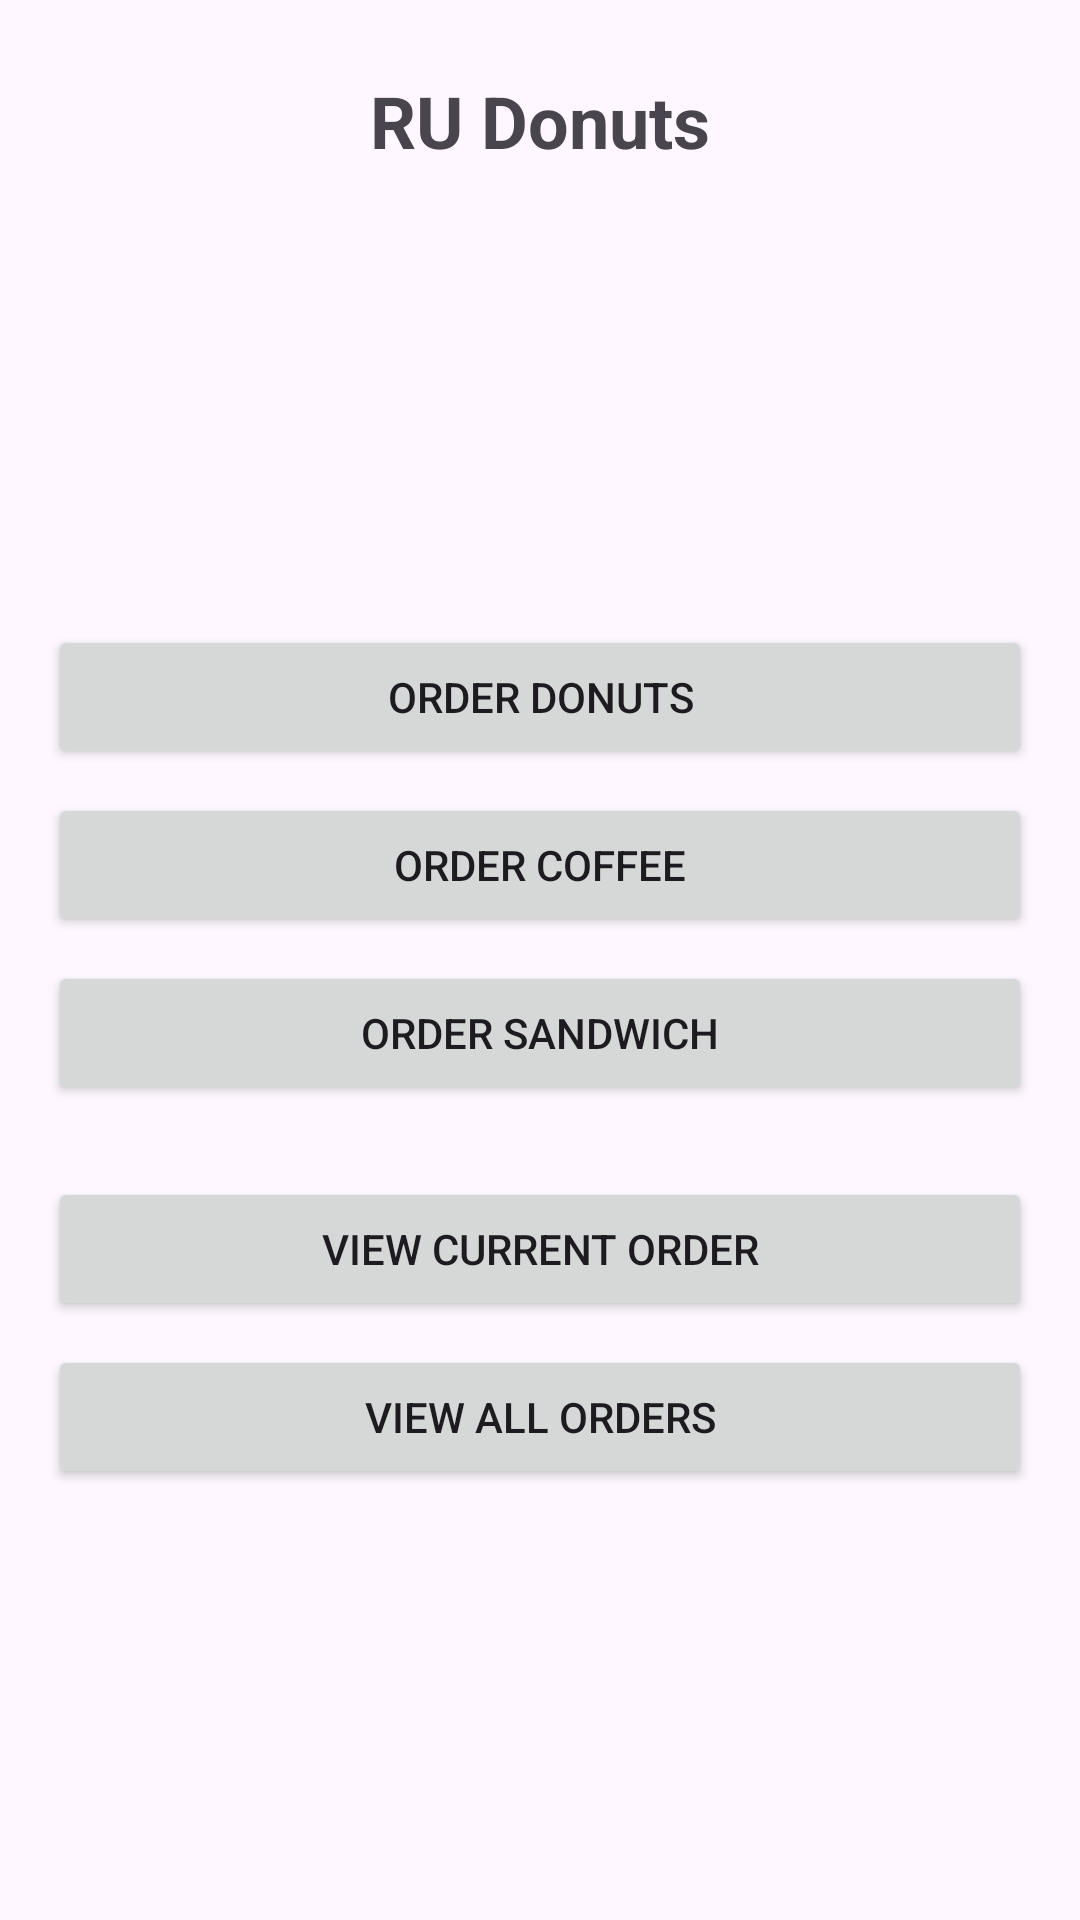

The Android layout XML behind this screen, and the referenced resources:
<!-- AndroidManifest.xml: application theme Theme.Project213 -->
<!-- res/layout/activity_main.xml -->
<?xml version="1.0" encoding="utf-8"?>
<androidx.constraintlayout.widget.ConstraintLayout xmlns:android="http://schemas.android.com/apk/res/android"
    xmlns:app="http://schemas.android.com/apk/res-auto"
    xmlns:tools="http://schemas.android.com/tools"
    android:layout_width="match_parent"
    android:layout_height="match_parent"
    tools:context=".activity.MainActivity">

    
    <TextView
        android:id="@+id/titleText"
        android:layout_width="wrap_content"
        android:layout_height="wrap_content"
        android:text="@string/app_title"
        android:textSize="24sp"
        android:textStyle="bold"
        app:layout_constraintTop_toTopOf="parent"
        app:layout_constraintStart_toStartOf="parent"
        app:layout_constraintEnd_toEndOf="parent"
        android:layout_marginTop="24dp" />

    
    <LinearLayout
        android:id="@+id/menuButtonsLayout"
        android:layout_width="0dp"
        android:layout_height="wrap_content"
        android:orientation="vertical"
        android:gravity="center_horizontal"
        android:padding="16dp"
        app:layout_constraintTop_toBottomOf="@id/titleText"
        app:layout_constraintStart_toStartOf="parent"
        app:layout_constraintEnd_toEndOf="parent"
        app:layout_constraintBottom_toBottomOf="parent">

        <Button
            android:id="@+id/donutsBtn"
            android:layout_width="match_parent"
            android:layout_height="wrap_content"
            android:text="@string/order_donuts"
            android:layout_marginTop="8dp" />

        <Button
            android:id="@+id/coffeeBtn"
            android:layout_width="match_parent"
            android:layout_height="wrap_content"
            android:text="@string/order_coffee"
            android:layout_marginTop="8dp" />

        <Button
            android:id="@+id/sandwichBtn"
            android:layout_width="match_parent"
            android:layout_height="wrap_content"
            android:text="@string/order_sandwich"
            android:layout_marginTop="8dp" />

        <View
            android:layout_width="match_parent"
            android:layout_height="16dp" />

        <Button
            android:id="@+id/currentOrderBtn"
            android:layout_width="match_parent"
            android:layout_height="wrap_content"
            android:text="@string/view_current_order"
            android:layout_marginTop="8dp" />

        <Button
            android:id="@+id/allOrdersBtn"
            android:layout_width="match_parent"
            android:layout_height="wrap_content"
            android:text="@string/view_all_orders"
            android:layout_marginTop="8dp" />

    </LinearLayout>

</androidx.constraintlayout.widget.ConstraintLayout>
<!-- resources referenced by this layout -->
<resources>
  <string name="app_title">RU Donuts</string>
  <string name="order_coffee">Order Coffee</string>
  <string name="order_donuts">Order Donuts</string>
  <string name="order_sandwich">Order Sandwich</string>
  <string name="view_all_orders">View All Orders</string>
  <string name="view_current_order">View Current Order</string>
  <style name="Theme.Project213" parent="Base.Theme.Project213" />
  <style name="Base.Theme.Project213" parent="Theme.Material3.DayNight.NoActionBar">
          
          
      </style>
</resources>
